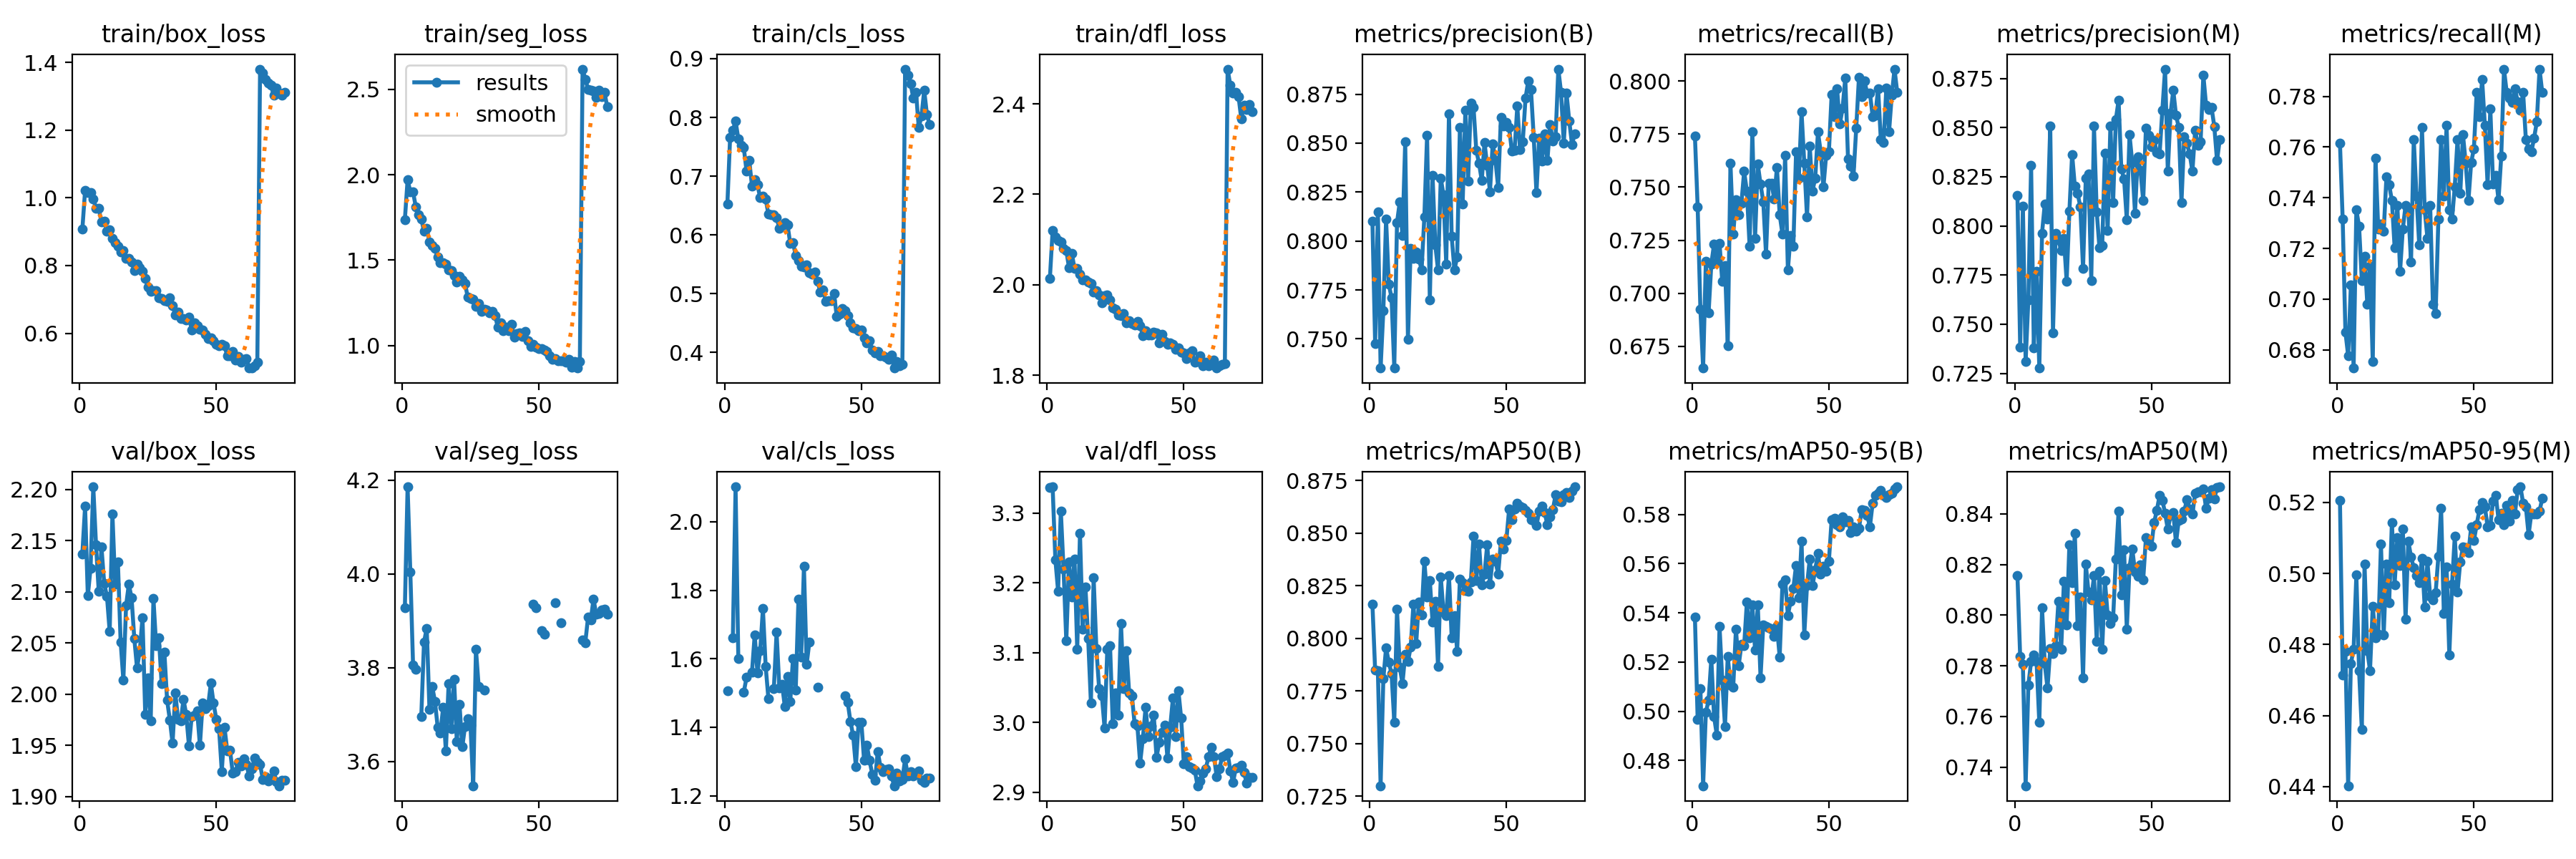

The data file committed next to this chart (first rows):
epoch, train/box_loss, train/seg_loss, train/cls_loss, train/dfl_loss, metrics/precision(B), metrics/recall(B), metrics/mAP50(B), metrics/mAP50-95(B), metrics/precision(M), metrics/recall(M), metrics/mAP50(M), metrics/mAP50-95(M), val/box_loss, val/seg_loss, val/cls_loss, val/dfl_loss, lr/pg0, lr/pg1, lr/pg2
1, 0.9073, 1.737, 0.6524, 2.014, 0.8102, 0.7741, 0.8163, 0.5383, 0.8156, 0.7616, 0.8157, 0.5205, 2.137, 3.928, 1.507, 3.336, 0.0006657, 0.0006657, 0.0006657
2, 1.021, 1.97, 0.7659, 2.12, 0.7478, 0.7407, 0.7848, 0.4966, 0.7384, 0.7315, 0.7837, 0.4715, 2.183, 4.186, nan, 3.337, 0.001332, 0.001332, 0.001332
3, 1.015, 1.9, 0.7782, 2.106, 0.8151, 0.6926, 0.7845, 0.5093, 0.81, 0.687, 0.7805, 0.4781, 2.096, 4.003, 1.661, 3.233, 0.001995, 0.001995, 0.001995
4, 1.015, 1.898, 0.7936, 2.098, 0.7351, 0.6648, 0.7299, 0.4697, 0.7311, 0.6778, 0.7327, 0.4402, 2.123, 3.805, 2.102, 3.188, 0.001992, 0.001992, 0.001992
5, 0.9972, 1.812, 0.7639, 2.094, 0.7644, 0.7151, 0.7807, 0.4995, 0.7624, 0.7056, 0.7724, 0.4746, 2.203, 3.797, 1.602, 3.303, 0.001986, 0.001986, 0.001986
6, 0.9683, 1.767, 0.7529, 2.08, 0.8111, 0.6907, 0.7954, 0.5044, 0.8308, 0.6728, 0.7817, 0.4787, 2.146, nan, nan, 3.219, 0.001978, 0.001978, 0.001978
7, 0.9682, 1.74, 0.7486, 2.076, 0.778, 0.7138, 0.7886, 0.5212, 0.738, 0.7352, 0.7843, 0.4995, 2.1, 3.695, 1.502, 3.116, 0.001969, 0.001969, 0.001969
8, 0.928, 1.671, 0.7091, 2.038, 0.771, 0.7232, 0.7833, 0.4978, 0.7769, 0.7288, 0.7817, 0.4725, 2.143, 3.854, 1.545, 3.229, 0.001958, 0.001958, 0.001958
9, 0.9298, 1.687, 0.7267, 2.069, 0.7353, 0.7148, 0.7602, 0.4904, 0.7277, 0.7074, 0.7576, 0.456, 2.108, 3.884, nan, 3.179, 0.001945, 0.001945, 0.001945
10, 0.9013, 1.607, 0.6834, 2.037, 0.8094, 0.7237, 0.8138, 0.5345, 0.7964, 0.7169, 0.8028, 0.5026, 2.095, 3.711, 1.562, 3.234, 0.00193, 0.00193, 0.00193
11, 0.9052, 1.586, 0.6941, 2.036, 0.8199, 0.7056, 0.7861, 0.5127, 0.8113, 0.6982, 0.7808, 0.4783, 2.061, 3.76, 1.67, 3.104, 0.001914, 0.001914, 0.001914
12, 0.8793, 1.57, 0.6856, 2.023, 0.8028, 0.713, 0.7785, 0.4937, 0.8036, 0.713, 0.7712, 0.4727, 2.176, 3.728, 1.559, 3.271, 0.001897, 0.001897, 0.001897
13, 0.8679, 1.516, 0.6631, 2.011, 0.8507, 0.6754, 0.7923, 0.5224, 0.8507, 0.6754, 0.7867, 0.4907, 2.107, 3.673, 1.623, 3.134, 0.001878, 0.001878, 0.001878
14, 0.8563, 1.484, 0.6661, 2.01, 0.7498, 0.7611, 0.7888, 0.5108, 0.7456, 0.7556, 0.7849, 0.4818, 2.129, 3.661, 1.746, 3.194, 0.001857, 0.001857, 0.001857
15, 0.839, 1.486, 0.6611, 2.006, 0.7962, 0.7278, 0.7959, 0.5097, 0.7962, 0.7278, 0.7881, 0.4829, 2.051, 3.715, 1.579, 3.12, 0.001835, 0.001835, 0.001835
16, 0.8443, 1.478, 0.6355, 2.002, 0.7913, 0.7441, 0.8161, 0.5333, 0.7929, 0.7296, 0.8056, 0.5082, 2.014, 3.622, 1.485, 3.028, 0.001811, 0.001811, 0.001811
17, 0.82, 1.442, 0.6344, 1.983, 0.7943, 0.737, 0.7973, 0.5185, 0.7873, 0.7267, 0.7864, 0.4828, 2.087, 3.765, nan, 3.208, 0.001786, 0.001786, 0.001786
18, 0.8211, 1.44, 0.6344, 1.986, 0.7909, 0.7423, 0.8173, 0.5271, 0.7937, 0.7481, 0.8135, 0.5027, 2.107, 3.67, 1.513, 3.106, 0.001759, 0.001759, 0.001759
19, 0.8098, 1.41, 0.6299, 1.977, 0.7854, 0.7574, 0.8109, 0.5266, 0.7717, 0.745, 0.7962, 0.4918, 2.094, 3.776, 1.677, 3.049, 0.001732, 0.001732, 0.001732
20, 0.7854, 1.373, 0.6109, 1.961, 0.8124, 0.7481, 0.8367, 0.5444, 0.8073, 0.7389, 0.8279, 0.5144, 2.054, 3.642, 1.515, 3.038, 0.001703, 0.001703, 0.001703
21, 0.803, 1.407, 0.6165, 1.976, 0.8539, 0.7222, 0.8196, 0.5297, 0.8364, 0.7204, 0.8129, 0.4969, 2.025, 3.721, 1.526, 2.992, 0.001672, 0.001672, 0.001672
22, 0.7929, 1.384, 0.621, 1.977, 0.7698, 0.7759, 0.8274, 0.5433, 0.8201, 0.737, 0.8323, 0.5102, 2.042, 3.631, 1.461, 3.105, 0.001641, 0.001641, 0.001641
23, 0.7827, 1.365, 0.6175, 1.967, 0.8336, 0.7259, 0.8077, 0.5249, 0.8166, 0.7111, 0.7958, 0.5023, 2.075, 3.674, 1.547, 3.11, 0.001609, 0.001609, 0.001609
24, 0.761, 1.282, 0.585, 1.949, 0.798, 0.7608, 0.8174, 0.5432, 0.8097, 0.7278, 0.8072, 0.5124, 1.98, 3.692, 1.476, 2.998, 0.001575, 0.001575, 0.001575
25, 0.7372, 1.276, 0.5867, 1.946, 0.7852, 0.7513, 0.7865, 0.5137, 0.7783, 0.737, 0.7753, 0.487, 2.016, 3.677, 1.601, 3.043, 0.00154, 0.00154, 0.00154
26, 0.7244, 1.271, 0.5651, 1.934, 0.8321, 0.7432, 0.8292, 0.5352, 0.8243, 0.7352, 0.8201, 0.5091, 1.974, 3.548, 1.508, 3.01, 0.001505, 0.001505, 0.001505
27, 0.7251, 1.228, 0.5561, 1.932, 0.8236, 0.7185, 0.8125, 0.5345, 0.8265, 0.7147, 0.8091, 0.5047, 2.093, 3.84, 1.775, 3.142, 0.001469, 0.001469, 0.001469
28, 0.725, 1.246, 0.546, 1.937, 0.7883, 0.7519, 0.8107, 0.5339, 0.7723, 0.763, 0.8061, 0.5015, 2.047, 3.76, 1.605, 3.048, 0.001432, 0.001432, 0.001432
29, 0.704, 1.199, 0.545, 1.916, 0.865, 0.7519, 0.8297, 0.5332, 0.8507, 0.7407, 0.8156, 0.4995, 2.055, nan, 1.869, 3.103, 0.001394, 0.001394, 0.001394
30, 0.7026, 1.213, 0.5485, 1.921, 0.8023, 0.7444, 0.8003, 0.5304, 0.8073, 0.7214, 0.7898, 0.4974, 2.01, 3.752, 1.584, 3.042, 0.001355, 0.001355, 0.001355
31, 0.6963, 1.206, 0.5356, 1.915, 0.7852, 0.7593, 0.8109, 0.5346, 0.7888, 0.7676, 0.8173, 0.5042, 2.041, nan, 1.65, 3.038, 0.001316, 0.001316, 0.001316
32, 0.6941, 1.191, 0.5328, 1.912, 0.792, 0.737, 0.7939, 0.5221, 0.79, 0.7352, 0.7867, 0.4905, 1.994, nan, nan, 2.998, 0.001276, 0.001276, 0.001276
33, 0.7041, 1.202, 0.5363, 1.918, 0.8581, 0.728, 0.8281, 0.5516, 0.8369, 0.7241, 0.8136, 0.5034, 1.975, nan, nan, 2.995, 0.001236, 0.001236, 0.001236
34, 0.6809, 1.175, 0.5212, 1.909, 0.8189, 0.7648, 0.8265, 0.5533, 0.7976, 0.737, 0.8001, 0.4936, 1.952, nan, 1.517, 2.942, 0.001195, 0.001195, 0.001195
35, 0.6542, 1.108, 0.5029, 1.887, 0.8668, 0.711, 0.8226, 0.539, 0.851, 0.698, 0.7967, 0.4926, 2.001, nan, nan, 2.977, 0.001155, 0.001155, 0.001155
36, 0.6634, 1.134, 0.506, 1.899, 0.8308, 0.7273, 0.8222, 0.5447, 0.812, 0.6944, 0.7989, 0.4946, 1.975, nan, nan, 3.021, 0.001113, 0.001113, 0.001113
37, 0.6425, 1.087, 0.4864, 1.889, 0.8706, 0.7223, 0.8268, 0.55, 0.8542, 0.7315, 0.8223, 0.5048, 1.974, nan, nan, 2.979, 0.001072, 0.001072, 0.001072
38, 0.6426, 1.108, 0.4886, 1.889, 0.8681, 0.7667, 0.8487, 0.5593, 0.8639, 0.763, 0.841, 0.5184, 1.995, nan, nan, 2.995, 0.001031, 0.001031, 0.001031
39, 0.64, 1.089, 0.4884, 1.895, 0.8462, 0.7542, 0.8273, 0.5462, 0.8289, 0.7407, 0.808, 0.4887, 1.98, nan, nan, 3.01, 0.0009893, 0.0009893, 0.0009893
40, 0.6474, 1.124, 0.5004, 1.894, 0.8396, 0.7854, 0.8448, 0.5691, 0.8239, 0.7685, 0.8258, 0.5019, 1.949, nan, nan, 2.95, 0.0009478, 0.0009478, 0.0009478
41, 0.6097, 1.05, 0.4616, 1.871, 0.8309, 0.7611, 0.8253, 0.5311, 0.803, 0.7352, 0.7945, 0.4771, 1.978, nan, nan, 2.971, 0.0009065, 0.0009065, 0.0009065
42, 0.6316, 1.07, 0.4648, 1.891, 0.8502, 0.7359, 0.8305, 0.5511, 0.8463, 0.7315, 0.8188, 0.4971, 1.979, nan, nan, 2.986, 0.0008654, 0.0008654, 0.0008654
43, 0.6224, 1.076, 0.4749, 1.875, 0.8385, 0.7694, 0.8446, 0.5619, 0.8321, 0.7444, 0.8263, 0.5104, 1.983, nan, nan, 2.996, 0.0008245, 0.0008245, 0.0008245
44, 0.6122, 1.054, 0.4711, 1.868, 0.8252, 0.7481, 0.8258, 0.551, 0.8064, 0.763, 0.8172, 0.4947, 1.95, nan, 1.492, 2.949, 0.0007839, 0.0007839, 0.0007839
45, 0.6088, 1.081, 0.4621, 1.872, 0.8498, 0.7542, 0.8375, 0.5575, 0.8352, 0.7417, 0.8154, 0.5033, 1.991, nan, 1.473, 2.993, 0.0007438, 0.0007438, 0.0007438
46, 0.5965, 1.029, 0.4502, 1.869, 0.8411, 0.7759, 0.8366, 0.5641, 0.8282, 0.7648, 0.8198, 0.5075, 1.986, nan, 1.417, 3.035, 0.0007041, 0.0007041, 0.0007041
47, 0.5837, 0.9942, 0.4416, 1.857, 0.8275, 0.7667, 0.8306, 0.5556, 0.8129, 0.7537, 0.8141, 0.5074, 1.988, nan, 1.376, 2.98, 0.0006649, 0.0006649, 0.0006649
48, 0.587, 1.007, 0.4401, 1.86, 0.8631, 0.75, 0.846, 0.5591, 0.8498, 0.7389, 0.8306, 0.5059, 2.011, 3.935, 1.286, 3.045, 0.0006264, 0.0006264, 0.0006264
49, 0.5779, 0.9911, 0.4373, 1.851, 0.8587, 0.7651, 0.8424, 0.5568, 0.8462, 0.754, 0.8281, 0.5131, 1.991, 3.927, 1.415, 3.006, 0.0005885, 0.0005885, 0.0005885
50, 0.5664, 0.9833, 0.4382, 1.85, 0.8607, 0.7665, 0.8466, 0.561, 0.8402, 0.7593, 0.8273, 0.5092, 1.975, nan, 1.415, 2.941, 0.0005513, 0.0005513, 0.0005513
51, 0.564, 0.9832, 0.425, 1.837, 0.8579, 0.7935, 0.8613, 0.5777, 0.8435, 0.7815, 0.8367, 0.5137, 1.966, 3.878, 1.303, 2.951, 0.000515, 0.000515, 0.000515
52, 0.5669, 0.9748, 0.416, 1.849, 0.846, 0.7831, 0.8564, 0.5785, 0.8373, 0.7721, 0.8415, 0.5179, 1.924, 3.871, 1.348, 2.936, 0.0004795, 0.0004795, 0.0004795
53, 0.5626, 0.9649, 0.4197, 1.853, 0.8462, 0.7963, 0.8613, 0.5759, 0.8366, 0.7867, 0.8474, 0.52, 1.967, nan, 1.304, 2.935, 0.000445, 0.000445, 0.000445
54, 0.5334, 0.9418, 0.4039, 1.828, 0.869, 0.7796, 0.8641, 0.575, 0.8588, 0.7685, 0.8455, 0.5188, 1.945, nan, 1.262, 2.932, 0.0004114, 0.0004114, 0.0004114
55, 0.534, 0.918, 0.3989, 1.83, 0.8467, 0.787, 0.8628, 0.579, 0.8798, 0.7452, 0.8403, 0.5132, 1.945, nan, 1.245, 2.909, 0.000379, 0.000379, 0.000379
56, 0.5457, 0.9218, 0.4022, 1.842, 0.8506, 0.8014, 0.862, 0.5768, 0.8279, 0.7752, 0.834, 0.5135, 1.923, 3.939, 1.329, 2.916, 0.0003476, 0.0003476, 0.0003476
57, 0.5213, 0.9114, 0.3939, 1.821, 0.8729, 0.7633, 0.8608, 0.5776, 0.8573, 0.7454, 0.8393, 0.5203, 1.924, nan, 1.284, 2.928, 0.0003173, 0.0003173, 0.0003173
58, 0.5304, 0.9112, 0.3939, 1.829, 0.8818, 0.76, 0.8594, 0.5726, 0.8689, 0.7489, 0.8404, 0.522, 1.933, 3.895, 1.27, 2.933, 0.0002883, 0.0002883, 0.0002883
59, 0.5135, 0.909, 0.3922, 1.82, 0.8774, 0.7552, 0.8563, 0.575, 0.8563, 0.7391, 0.8286, 0.5152, 1.93, nan, 1.276, 2.95, 0.0002606, 0.0002606, 0.0002606
60, 0.5238, 0.9034, 0.3886, 1.831, 0.8531, 0.7778, 0.8561, 0.5732, 0.8502, 0.7565, 0.8375, 0.517, 1.937, nan, 1.278, 2.964, 0.0002341, 0.0002341, 0.0002341
... 15 more rows
